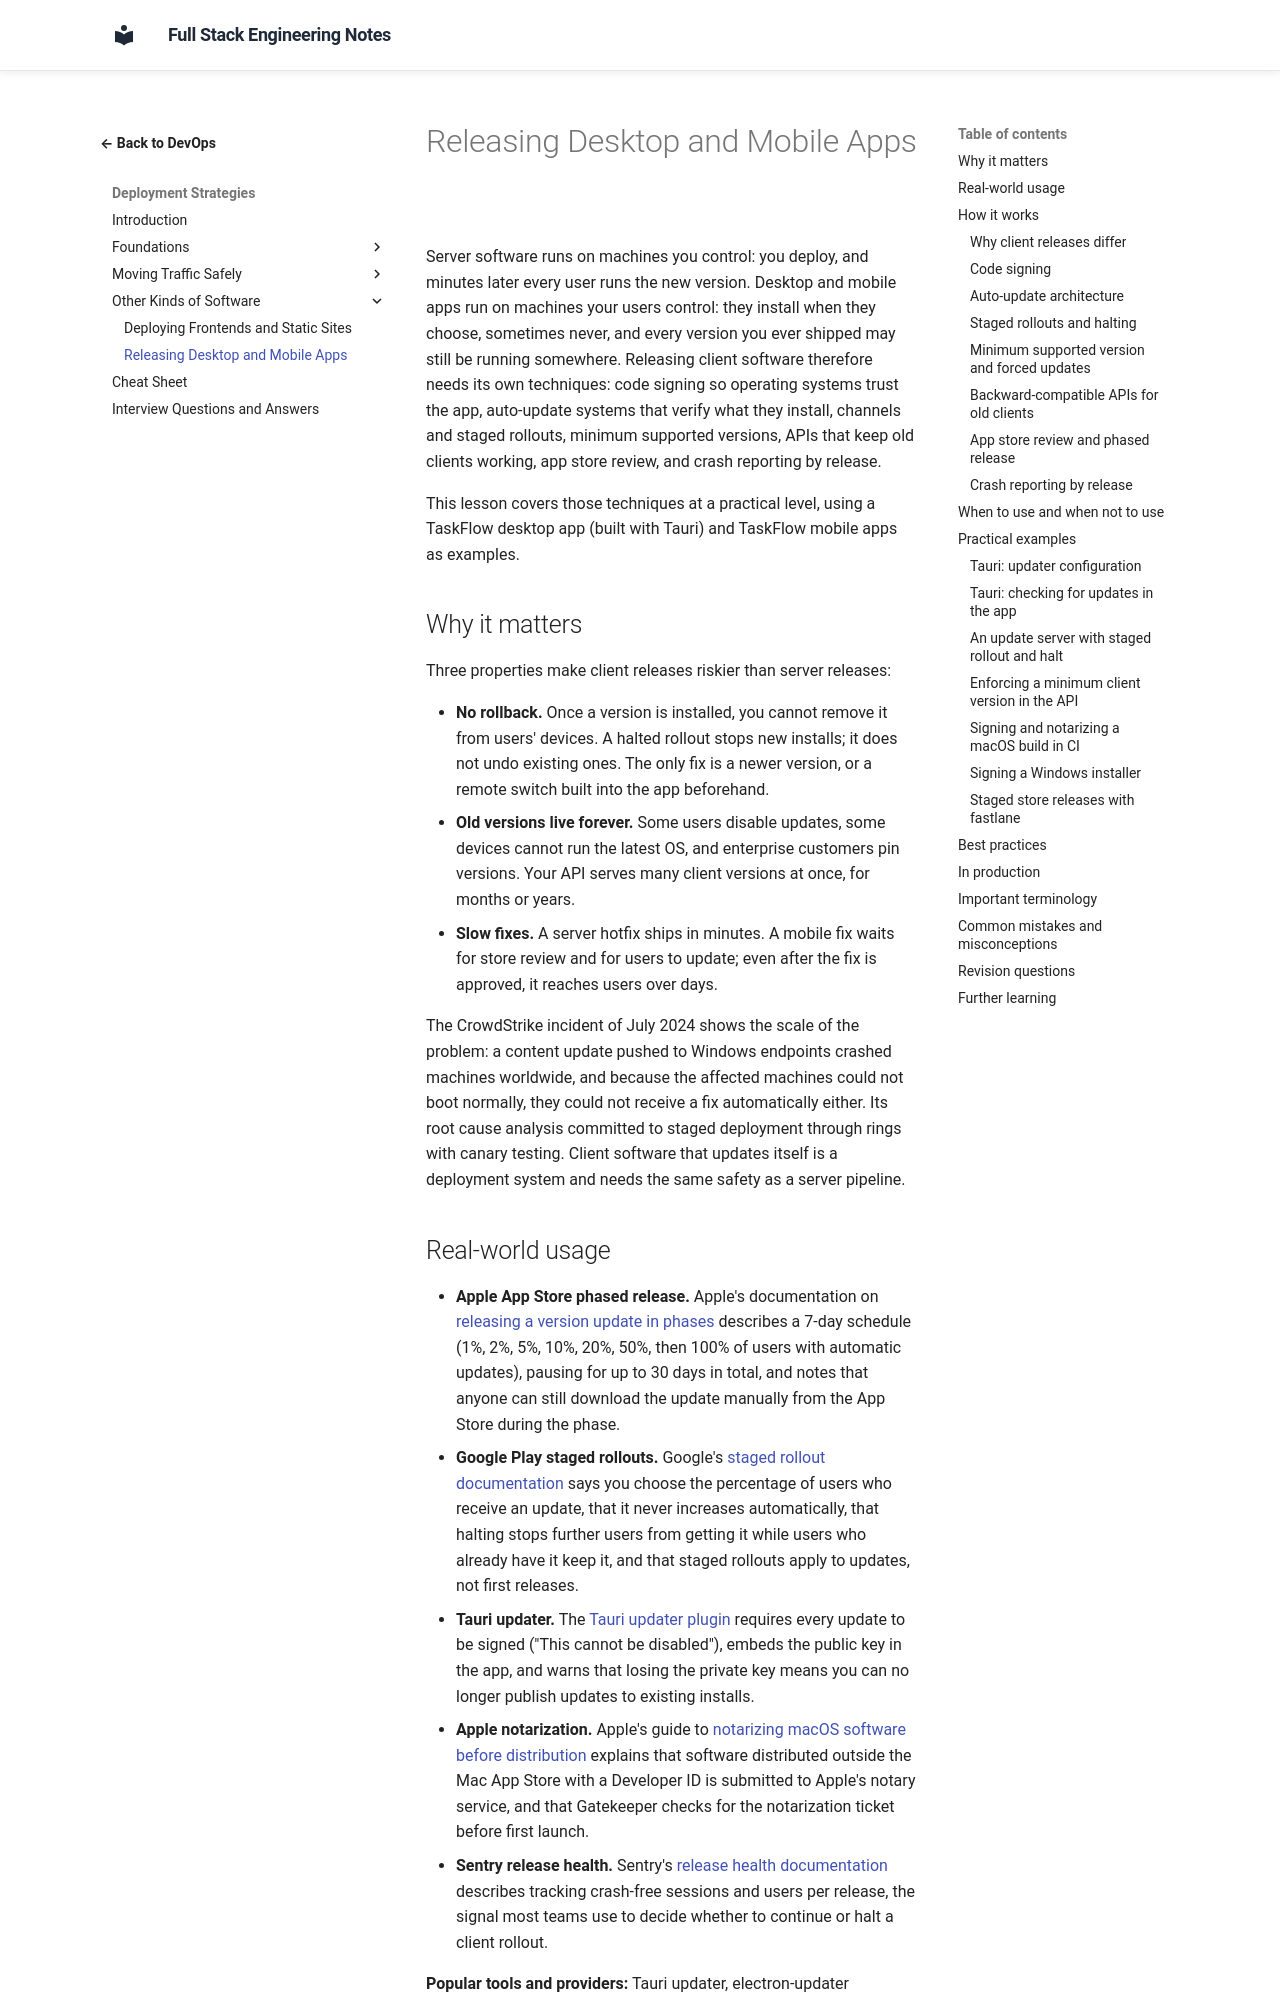

repository: murthy-satti/fullstack-notes · page: 08-devops-and-deployment/deployment-strategies/releasing-desktop-and-mobile-apps/index.html · generator: mkdocs

# Releasing Desktop and Mobile Apps

Server software runs on machines you control: you deploy, and minutes
later every user runs the new version. Desktop and mobile apps run on
machines your users control: they install when they choose, sometimes
never, and every version you ever shipped may still be running
somewhere. Releasing client software therefore needs its own techniques:
code signing so operating systems trust the app, auto-update systems that
verify what they install, channels and staged rollouts, minimum supported
versions, APIs that keep old clients working, app store review, and crash
reporting by release.

This lesson covers those techniques at a practical level, using a TaskFlow
desktop app (built with Tauri) and TaskFlow mobile apps as examples.

## Why it matters

Three properties make client releases riskier than server releases:

- **No rollback.** Once a version is installed, you cannot remove it from
  users' devices. A halted rollout stops new installs; it does not undo
  existing ones. The only fix is a newer version, or a remote switch
  built into the app beforehand.
- **Old versions live forever.** Some users disable updates, some devices
  cannot run the latest OS, and enterprise customers pin versions. Your
  API serves many client versions at once, for months or years.
- **Slow fixes.** A server hotfix ships in minutes. A mobile fix waits for
  store review and for users to update; even after the fix is approved, it
  reaches users over days.

The CrowdStrike incident of July 2024 shows the scale of the problem: a
content update pushed to Windows endpoints crashed machines worldwide, and
because the affected machines could not boot normally, they could not
receive a fix automatically either. Its root cause analysis committed to
staged deployment through rings with canary testing. Client software that
updates itself is a deployment system and needs the same safety as a
server pipeline.
